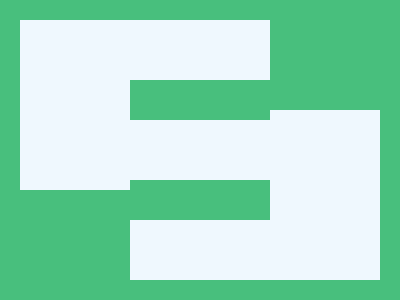

Recreate this image using only HTML and CSS.

<p><p a><style>*{background:#48BF7D}p{width:110;height:170;background:#EFF8FE;translate:12px 12px;box-shadow:250px 90px#EFF8FE}[a]{translate:122px -174px;width:140px;height:60px;box-shadow:0 100px#EFF8FE,0 200px#EFF8FE
